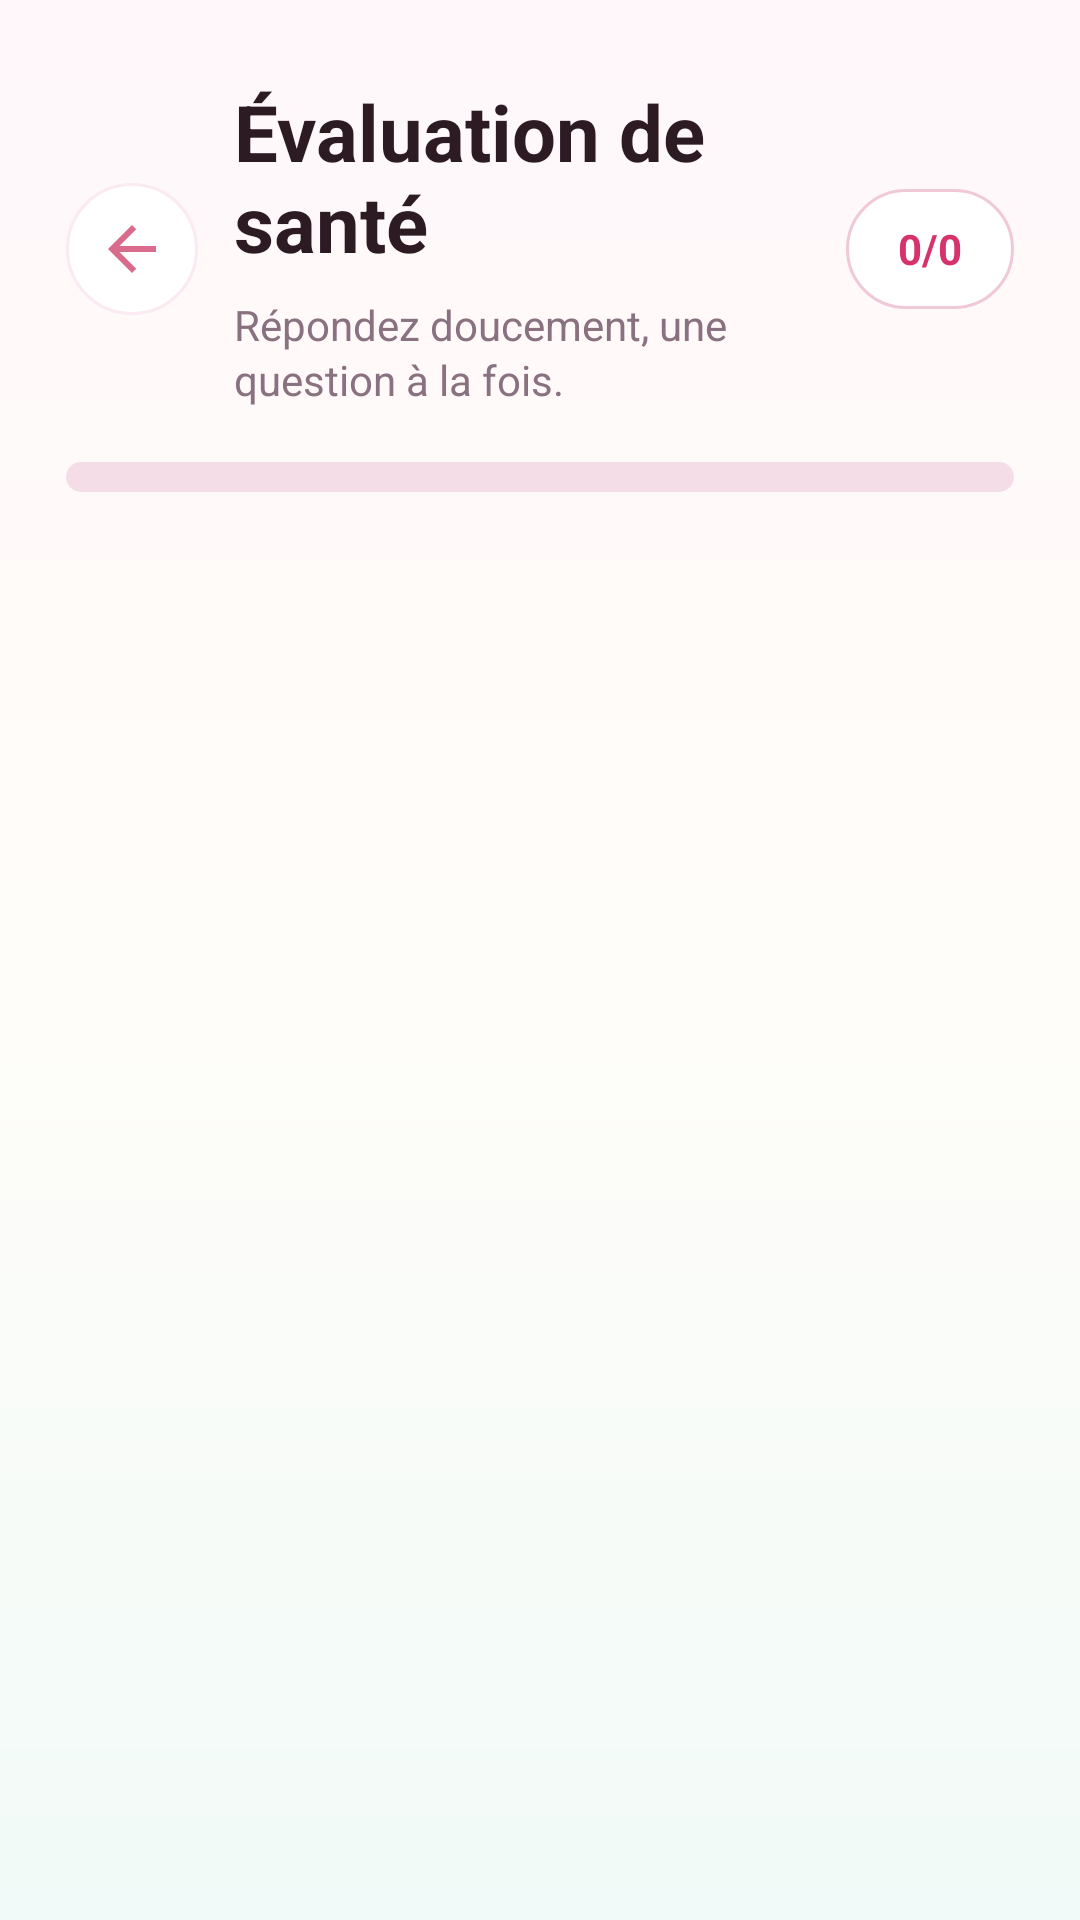

Reconstruct the res/layout file that produces this screen, plus the resources it refers to.
<!-- AndroidManifest.xml: application theme Theme.MamaCarePlus -->
<!-- res/layout/activity_questionnaire.xml -->
<?xml version="1.0" encoding="utf-8"?>
<ScrollView xmlns:android="http://schemas.android.com/apk/res/android"
    xmlns:app="http://schemas.android.com/apk/res-auto"
    android:layout_width="match_parent"
    android:layout_height="match_parent"
    android:background="@drawable/bg_login_gradient"
    android:fillViewport="true"
    android:overScrollMode="never">

    <LinearLayout
        android:id="@+id/questionnaireContainer"
        android:layout_width="match_parent"
        android:layout_height="match_parent"
        android:orientation="vertical"
        android:paddingStart="22dp"
        android:paddingTop="30dp"
        android:paddingEnd="22dp"
        android:paddingBottom="28dp">

        <LinearLayout
            android:layout_width="match_parent"
            android:layout_height="wrap_content"
            android:gravity="center_vertical"
            android:orientation="horizontal">

            <FrameLayout
                android:id="@+id/btnQuestionnaireBack"
                android:layout_width="44dp"
                android:layout_height="44dp"
                android:layout_marginEnd="12dp"
                android:background="@drawable/bg_circle_icon"
                android:clickable="true"
                android:elevation="2dp"
                android:focusable="true"
                android:padding="10dp">

                <ImageView
                    android:layout_width="match_parent"
                    android:layout_height="match_parent"
                    android:contentDescription="Retour"
                    android:src="@drawable/ic_back_arrow"
                    app:tint="#D6336C" />
            </FrameLayout>

            <LinearLayout
                android:layout_width="0dp"
                android:layout_height="wrap_content"
                android:layout_weight="1"
                android:orientation="vertical">

                <TextView
                    android:id="@+id/tvQuestionnaireTitle"
                    android:layout_width="match_parent"
                    android:layout_height="wrap_content"
                    android:fontFamily="sans"
                    android:includeFontPadding="false"
                    android:letterSpacing="0"
                    android:text="Évaluation de santé"
                    android:textColor="#2D1B24"
                    android:textSize="26sp"
                    android:textStyle="bold" />

                <TextView
                    android:id="@+id/tvQuestionnaireMessage"
                    android:layout_width="match_parent"
                    android:layout_height="wrap_content"
                    android:layout_marginTop="8dp"
                    android:letterSpacing="0"
                    android:lineSpacingExtra="2dp"
                    android:text="Répondez doucement, une question à la fois."
                    android:textColor="#8A7180"
                    android:textSize="14sp" />
            </LinearLayout>

            <TextView
                android:id="@+id/tvProgressBadge"
                android:layout_width="wrap_content"
                android:layout_height="40dp"
                android:layout_marginStart="14dp"
                android:background="@drawable/bg_progress_badge"
                android:gravity="center"
                android:minWidth="56dp"
                android:paddingStart="14dp"
                android:paddingEnd="14dp"
                android:text="0/0"
                android:textColor="#D6336C"
                android:textSize="14sp"
                android:textStyle="bold" />
        </LinearLayout>

        <ProgressBar
            android:id="@+id/progressQuestionnaire"
            style="?android:attr/progressBarStyleHorizontal"
            android:layout_width="match_parent"
            android:layout_height="10dp"
            android:layout_marginTop="18dp"
            android:indeterminate="false"
            android:max="100"
            android:progress="0"
            android:progressDrawable="@drawable/bg_progress_bar" />

        <LinearLayout
            android:id="@+id/listQuestionnaires"
            android:layout_width="match_parent"
            android:layout_height="0dp"
            android:layout_marginTop="18dp"
            android:layout_weight="1"
            android:gravity="center"
            android:orientation="vertical" />

        <LinearLayout
            android:id="@+id/questionnaireBottomBar"
            android:layout_width="match_parent"
            android:layout_height="wrap_content"
            android:layout_marginTop="24dp"
            android:background="@drawable/bg_question_bottom_bar"
            android:elevation="3dp"
            android:gravity="center"
            android:orientation="horizontal"
            android:padding="10dp"
            android:visibility="gone">

            <com.google.android.material.button.MaterialButton
                android:id="@+id/btnPreviousQuestion"
                style="@style/Widget.MamaCarePlus.Button.Outline"
                android:layout_width="0dp"
                android:layout_height="40dp"
                android:layout_marginEnd="6dp"
                android:layout_weight="1"
                android:text="Précédent"
                app:cornerRadius="12dp"
                app:icon="@drawable/ic_back_arrow"
                app:iconGravity="textStart"
                app:iconPadding="6dp"
                app:iconTint="#D6336C" />

            <com.google.android.material.button.MaterialButton
                android:id="@+id/btnSkipQuestion"
                style="@style/Widget.MamaCarePlus.Button.Outline"
                android:layout_width="0dp"
                android:layout_height="40dp"
                android:layout_marginStart="6dp"
                android:layout_marginEnd="6dp"
                android:layout_weight="1"
                android:text="Passer"
                android:visibility="gone"
                app:cornerRadius="12dp" />

            <com.google.android.material.button.MaterialButton
                android:id="@+id/btnNextQuestion"
                style="@style/Widget.MamaCarePlus.Button.Primary"
                android:layout_width="0dp"
                android:layout_height="40dp"
                android:layout_marginStart="6dp"
                android:layout_weight="1"
                android:text="Suivant"
                app:cornerRadius="12dp"
                app:icon="@drawable/ic_arrow_right_24"
                app:iconGravity="textEnd"
                app:iconPadding="6dp"
                app:iconTint="#FFFFFF" />
        </LinearLayout>
    </LinearLayout>
</ScrollView>
<!-- resources referenced by this layout -->
<resources>
  <!-- drawable bg_circle_icon (drawable) -->
  <?xml version="1.0" encoding="utf-8"?>
  <shape xmlns:android="http://schemas.android.com/apk/res/android"
      android:shape="oval">
      <solid android:color="#FFFFFF" />
      <stroke
          android:width="1dp"
          android:color="#FBEAF2" />
  </shape>
  <!-- drawable bg_login_gradient (drawable) -->
  <?xml version="1.0" encoding="utf-8"?>
  <shape xmlns:android="http://schemas.android.com/apk/res/android">
      <gradient
          android:angle="270"
          android:startColor="#FFF7FA"
          android:centerColor="#FFFDF9"
          android:endColor="#F1FAF8"
          android:type="linear" />
  </shape>
  <!-- drawable bg_progress_badge (drawable) -->
  <?xml version="1.0" encoding="utf-8"?>
  <shape xmlns:android="http://schemas.android.com/apk/res/android">
      <solid android:color="#FFFFFF" />
      <stroke
          android:width="1dp"
          android:color="#F0C9D8" />
      <corners android:radius="20dp" />
  </shape>
  <!-- drawable bg_progress_bar (drawable) -->
  <?xml version="1.0" encoding="utf-8"?>
  <layer-list xmlns:android="http://schemas.android.com/apk/res/android">
      <item android:id="@android:id/background">
          <shape>
              <solid android:color="#F5DDE8" />
              <corners android:radius="8dp" />
          </shape>
      </item>
      <item android:id="@android:id/progress">
          <clip>
              <shape>
                  <solid android:color="#D96B8C" />
                  <corners android:radius="8dp" />
              </shape>
          </clip>
      </item>
  </layer-list>
  <!-- drawable ic_arrow_right_24 (drawable) -->
  <?xml version="1.0" encoding="utf-8"?>
  <vector xmlns:android="http://schemas.android.com/apk/res/android"
      android:width="24dp"
      android:height="24dp"
      android:viewportWidth="24"
      android:viewportHeight="24">
      <path
          android:fillColor="@color/primary"
          android:pathData="M12,4L10.59,5.41L16.17,11H4V13H16.17L10.59,18.59L12,20L20,12L12,4Z" />
  </vector>
  <!-- drawable ic_back_arrow (drawable) -->
  <?xml version="1.0" encoding="utf-8"?>
  <vector xmlns:android="http://schemas.android.com/apk/res/android"
      android:width="24dp"
      android:height="24dp"
      android:viewportWidth="24"
      android:viewportHeight="24">
      <path
          android:fillColor="#D96B8C"
          android:pathData="M20,11H7.83L13.42,5.41L12,4L4,12L12,20L13.42,18.59L7.83,13H20V11Z" />
  </vector>
  <style name="Widget.MamaCarePlus.Button.Primary" parent="Widget.Material3.Button">
          <item name="android:minHeight">40dp</item>
          <item name="android:textAllCaps">false</item>
          <item name="android:textStyle">bold</item>
          <item name="android:textSize">12sp</item>
          <item name="android:letterSpacing">0</item>
          <item name="backgroundTint">@color/primary</item>
          <item name="cornerRadius">11dp</item>
          <item name="iconTint">@color/white</item>
          <item name="rippleColor">@color/soft_accent</item>
          <item name="android:textColor">@color/white</item>
      </style>
  <style name="Theme.MamaCarePlus" parent="Base.Theme.MamaCarePlus" />
  <color name="primary">#D96B8C</color>
  <color name="card_background">#FFFFFC</color>
  <color name="card_stroke">#F2E0E8</color>
  <color name="soft_accent">#FFF0F6</color>
  <color name="white">#FFFFFFFF</color>
  <color name="background">#FFF8F1</color>
  <color name="dark_text">#2F2430</color>
  <color name="primary_light">#E8A0B7</color>
  <color name="soft_accent_light">#FFF9FC</color>
  <color name="secondary_text">#847482</color>
  <color name="input_placeholder">#5F5360</color>
  <color name="input_invalid">#C85663</color>
</resources>
